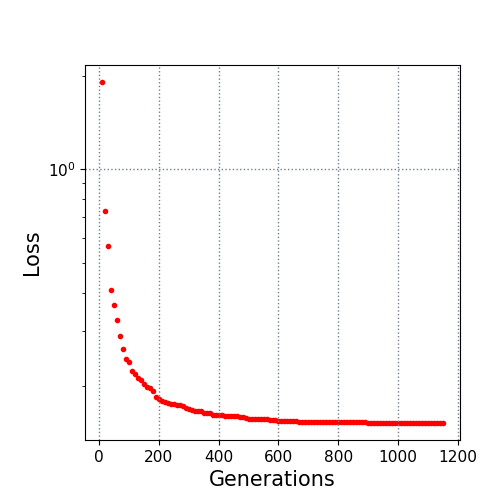

The file beside this chart, header and first rows:
10.0, 1.910316
20.0, 0.7328
30.0, 0.5667
40.0, 0.4076
50.0, 0.3661
60.0, 0.3264
70.0, 0.2891
80.0, 0.2627
90.0, 0.2448
100.0, 0.2386
110.0, 0.2228
120.0, 0.2193
130.0, 0.2125
140.0, 0.2095
150.0, 0.2034
160.0, 0.1991
170.0, 0.1964
180.0, 0.1923
190.0, 0.1848
200.0, 0.1811
210.0, 0.1796
220.0, 0.1777
230.0, 0.176
240.0, 0.1751
250.0, 0.1747
260.0, 0.1741
270.0, 0.1732
280.0, 0.172
290.0, 0.17
300.0, 0.1689
310.0, 0.1668
320.0, 0.1666
330.0, 0.1661
340.0, 0.1658
350.0, 0.1636
360.0, 0.1632
370.0, 0.1632
380.0, 0.1617
390.0, 0.1617
400.0, 0.1617
410.0, 0.161
420.0, 0.1602
430.0, 0.1597
440.0, 0.1597
450.0, 0.1596
460.0, 0.1596
470.0, 0.1593
480.0, 0.1593
490.0, 0.1572
500.0, 0.1571
510.0, 0.157
520.0, 0.157
530.0, 0.157
540.0, 0.157
550.0, 0.157
560.0, 0.1568
570.0, 0.1551
580.0, 0.1551
590.0, 0.155
600.0, 0.1541
610.0, 0.1541
... 54 more rows
